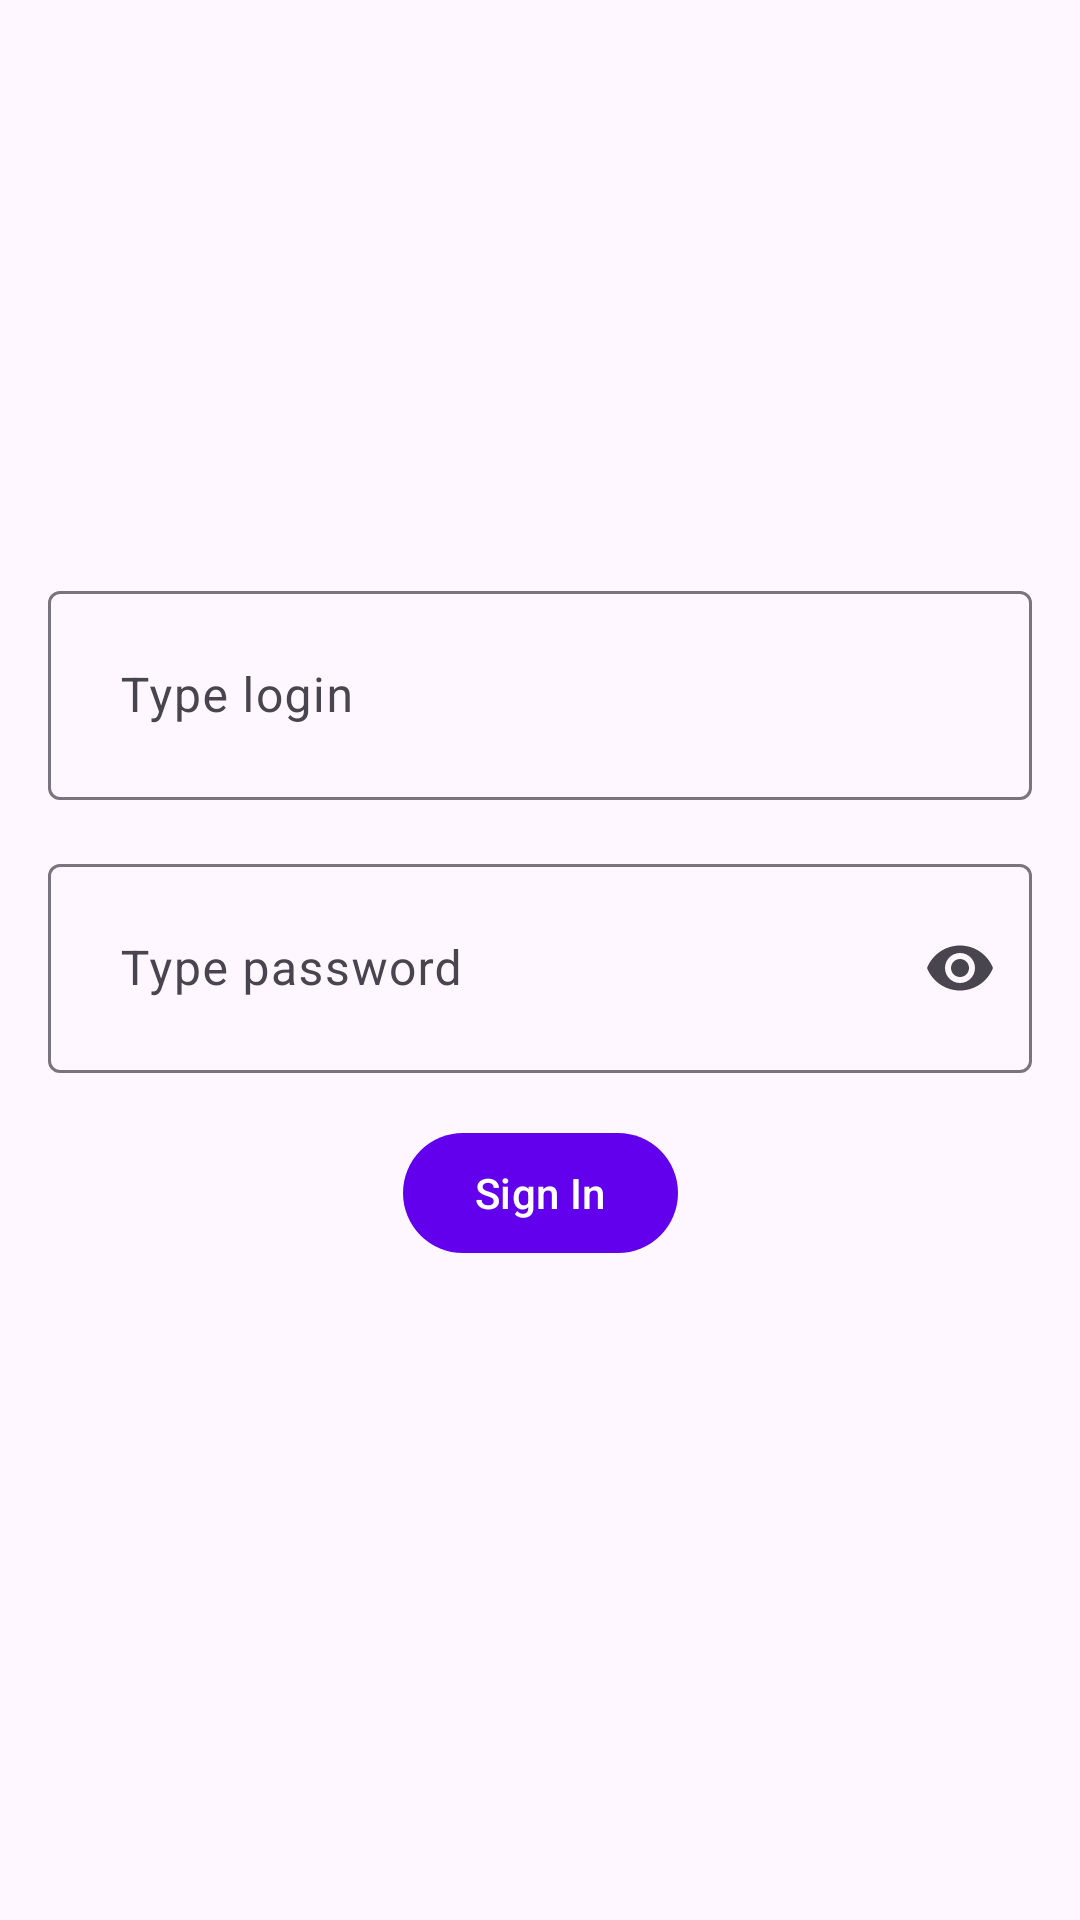

The Android layout XML behind this screen, and the referenced resources:
<!-- AndroidManifest.xml: application theme AppTheme -->
<!-- res/layout/fragment_sign_in.xml -->
<?xml version="1.0" encoding="utf-8"?>
<androidx.constraintlayout.widget.ConstraintLayout xmlns:android="http://schemas.android.com/apk/res/android"
    xmlns:app="http://schemas.android.com/apk/res-auto"
    android:layout_width="match_parent"
    android:layout_height="match_parent">

    <com.google.android.material.textfield.TextInputLayout
        android:id="@+id/tf_login"
        style="@style/Widget.Material3.TextInputLayout.OutlinedBox"
        android:layout_width="match_parent"
        android:layout_height="wrap_content"
        app:endIconMode="clear_text"
        android:hint="@string/hint_type_login"
        android:layout_margin="@dimen/common_spacing"
        app:layout_constraintEnd_toEndOf="parent"
        app:layout_constraintStart_toStartOf="parent"
        app:layout_constraintBottom_toTopOf="@id/tf_password">

        <com.google.android.material.textfield.TextInputEditText
            android:id="@+id/et_login"
            android:layout_width="match_parent"
            android:layout_height="wrap_content"
            android:padding="@dimen/large_spacing" />

    </com.google.android.material.textfield.TextInputLayout>

    <com.google.android.material.textfield.TextInputLayout
        android:id="@+id/tf_password"
        style="@style/Widget.Material3.TextInputLayout.OutlinedBox"
        android:layout_width="match_parent"
        android:layout_height="wrap_content"
        android:layout_margin="@dimen/common_spacing"
        android:hint="@string/hint_type_password"
        app:endIconMode="password_toggle"
        app:layout_constraintEnd_toEndOf="parent"
        app:layout_constraintStart_toStartOf="parent"
        app:layout_constraintTop_toTopOf="parent"
        app:layout_constraintBottom_toBottomOf="parent">

        <com.google.android.material.textfield.TextInputEditText
            android:id="@+id/et_password"
            android:layout_width="match_parent"
            android:layout_height="wrap_content"
            android:inputType="textPassword"
            android:padding="@dimen/large_spacing" />

    </com.google.android.material.textfield.TextInputLayout>

    <com.google.android.material.button.MaterialButton
        android:id="@+id/btn_sign_in"
        android:layout_width="wrap_content"
        android:layout_height="wrap_content"
        android:layout_gravity="center_horizontal|bottom"
        android:layout_marginTop="@dimen/common_spacing"
        android:text="@string/sign_in"
        app:layout_constraintEnd_toEndOf="parent"
        app:layout_constraintStart_toStartOf="parent"
        app:layout_constraintTop_toBottomOf="@id/tf_password" />

</androidx.constraintlayout.widget.ConstraintLayout>
<!-- resources referenced by this layout -->
<resources>
  <dimen name="common_spacing">16dp</dimen>
  <dimen name="large_spacing">24dp</dimen>
  <string name="hint_type_login">Type login</string>
  <string name="hint_type_password">Type password</string>
  <string name="sign_in">Sign In</string>
  <style name="AppTheme" parent="Theme.Material3.Light">
          
          <item name="colorPrimary">@color/colorPrimary</item>
          <item name="colorPrimaryDark">@color/colorPrimaryDark</item>
          <item name="colorAccent">@color/colorAccent</item>
      </style>
  <color name="colorPrimary">#6200EE</color>
  <color name="colorPrimaryDark">#3700B3</color>
  <color name="colorAccent">#03DAC5</color>
</resources>
